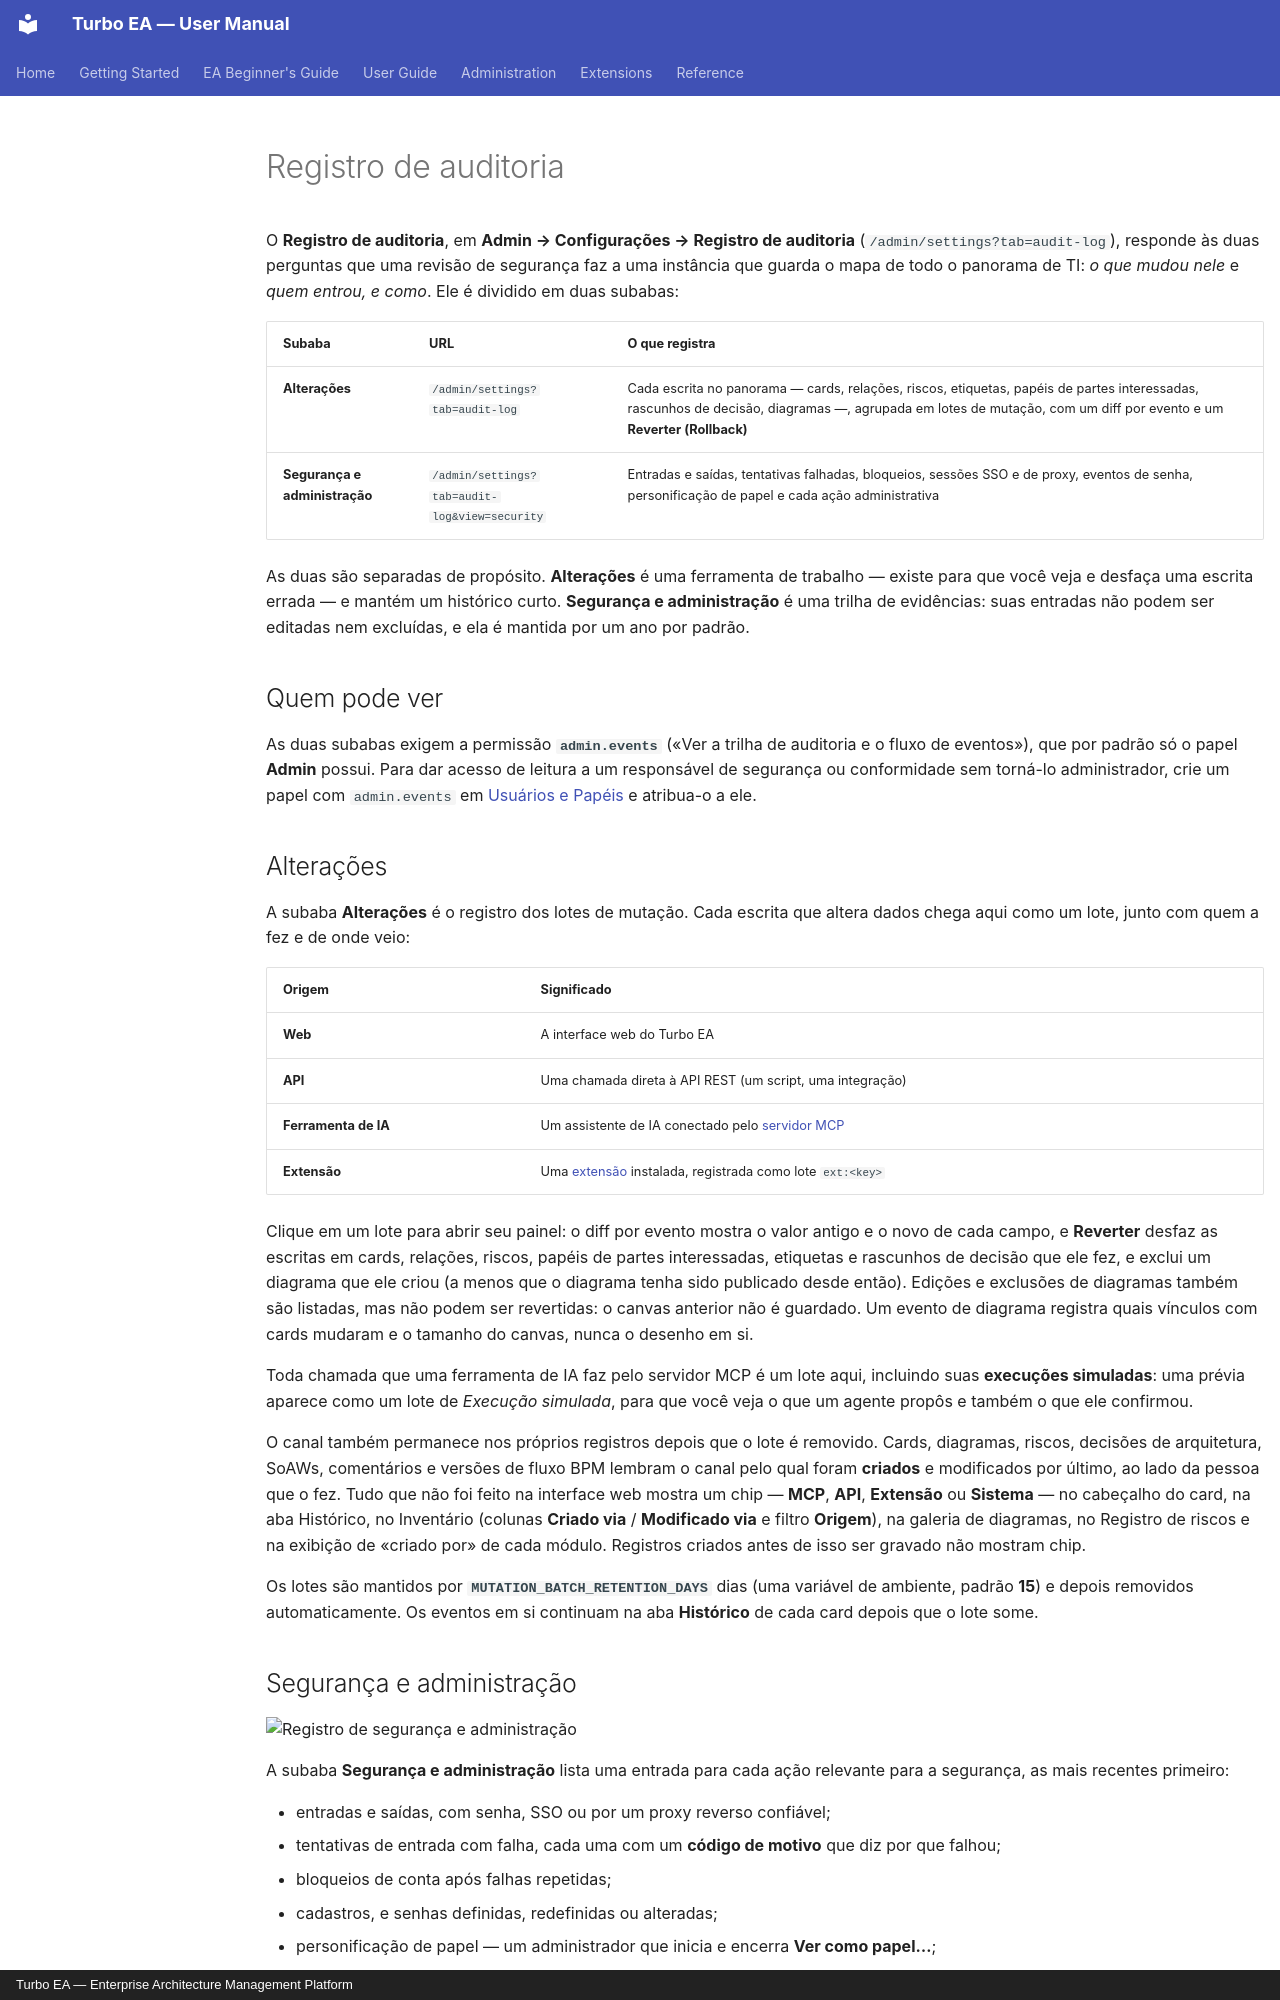

repository: vincentmakes/turbo-ea · page: admin/audit-log.pt/index.html · generator: mkdocs · copyright: Turbo EA — Enterprise Architecture Management Platform

# Registro de auditoria

O **Registro de auditoria**, em **Admin → Configurações → Registro de auditoria** (`/admin/settings?tab=audit-log`), responde às duas perguntas que uma revisão de segurança faz a uma instância que guarda o mapa de todo o panorama de TI: *o que mudou nele* e *quem entrou, e como*. Ele é dividido em duas subabas:

| Subaba | URL | O que registra |
|--------|-----|----------------|
| **Alterações** | `/admin/settings?tab=audit-log` | Cada escrita no panorama — cards, relações, riscos, etiquetas, papéis de partes interessadas, rascunhos de decisão, diagramas —, agrupada em lotes de mutação, com um diff por evento e um **Reverter (Rollback)** |
| **Segurança e administração** | `/admin/settings?tab=audit-log&view=security` | Entradas e saídas, tentativas falhadas, bloqueios, sessões SSO e de proxy, eventos de senha, personificação de papel e cada ação administrativa |

As duas são separadas de propósito. **Alterações** é uma ferramenta de trabalho — existe para que você veja e desfaça uma escrita errada — e mantém um histórico curto. **Segurança e administração** é uma trilha de evidências: suas entradas não podem ser editadas nem excluídas, e ela é mantida por um ano por padrão.

## Quem pode ver

As duas subabas exigem a permissão **`admin.events`** («Ver a trilha de auditoria e o fluxo de eventos»), que por padrão só o papel **Admin** possui. Para dar acesso de leitura a um responsável de segurança ou conformidade sem torná-lo administrador, crie um papel com `admin.events` em [Usuários e Papéis](users.md#papeis) e atribua-o a ele.

## Alterações

A subaba **Alterações** é o registro dos lotes de mutação. Cada escrita que altera dados chega aqui como um lote, junto com quem a fez e de onde veio:

| Origem | Significado |
|--------|-------------|
| **Web** | A interface web do Turbo EA |
| **API** | Uma chamada direta à API REST (um script, uma integração) |
| **Ferramenta de IA** | Um assistente de IA conectado pelo [servidor MCP](mcp.md) |
| **Extensão** | Uma [extensão](extensions.md) instalada, registrada como lote `ext:<key>` |

Clique em um lote para abrir seu painel: o diff por evento mostra o valor antigo e o novo de cada campo, e **Reverter** desfaz as escritas em cards, relações, riscos, papéis de partes interessadas, etiquetas e rascunhos de decisão que ele fez, e exclui um diagrama que ele criou (a menos que o diagrama tenha sido publicado desde então). Edições e exclusões de diagramas também são listadas, mas não podem ser revertidas: o canvas anterior não é guardado. Um evento de diagrama registra quais vínculos com cards mudaram e o tamanho do canvas, nunca o desenho em si.

Toda chamada que uma ferramenta de IA faz pelo servidor MCP é um lote aqui, incluindo suas **execuções simuladas**: uma prévia aparece como um lote de *Execução simulada*, para que você veja o que um agente propôs e também o que ele confirmou.

O canal também permanece nos próprios registros depois que o lote é removido. Cards, diagramas, riscos, decisões de arquitetura, SoAWs, comentários e versões de fluxo BPM lembram o canal pelo qual foram **criados** e modificados por último, ao lado da pessoa que o fez. Tudo que não foi feito na interface web mostra um chip — **MCP**, **API**, **Extensão** ou **Sistema** — no cabeçalho do card, na aba Histórico, no Inventário (colunas **Criado via** / **Modificado via** e filtro **Origem**), na galeria de diagramas, no Registro de riscos e na exibição de «criado por» de cada módulo. Registros criados antes de isso ser gravado não mostram chip.

Os lotes são mantidos por **`MUTATION_BATCH_RETENTION_DAYS`** dias (uma variável de ambiente, padrão **15**) e depois removidos automaticamente. Os eventos em si continuam na aba **Histórico** de cada card depois que o lote some.

## Segurança e administração

![Registro de segurança e administração](../assets/img/pt/62_admin_registro_auditoria_seguranca.png)

A subaba **Segurança e administração** lista uma entrada para cada ação relevante para a segurança, as mais recentes primeiro:

- entradas e saídas, com senha, SSO ou por um proxy reverso confiável;
- tentativas de entrada com falha, cada uma com um **código de motivo** que diz por que falhou;
- bloqueios de conta após falhas repetidas;
- cadastros, e senhas definidas, redefinidas ou alteradas;
- personificação de papel — um administrador que inicia e encerra **Ver como papel…**;
- ações administrativas — alterações em usuários, papéis, configurações, metamodelo, tags, cálculos, extensões, importações, integrações, portais públicos e diagramas publicados, pesquisas, decisões registadas como tomadas e acesso do operador (veja [Ações administrativas](#administrative-actions));
- exportações de dados — as exportações CSV e JSON de cards, as exportações do workspace e as exportações para outra plataforma de EA (veja [Exportações de dados](#data-exports)) — e as exportações deste próprio registro.
